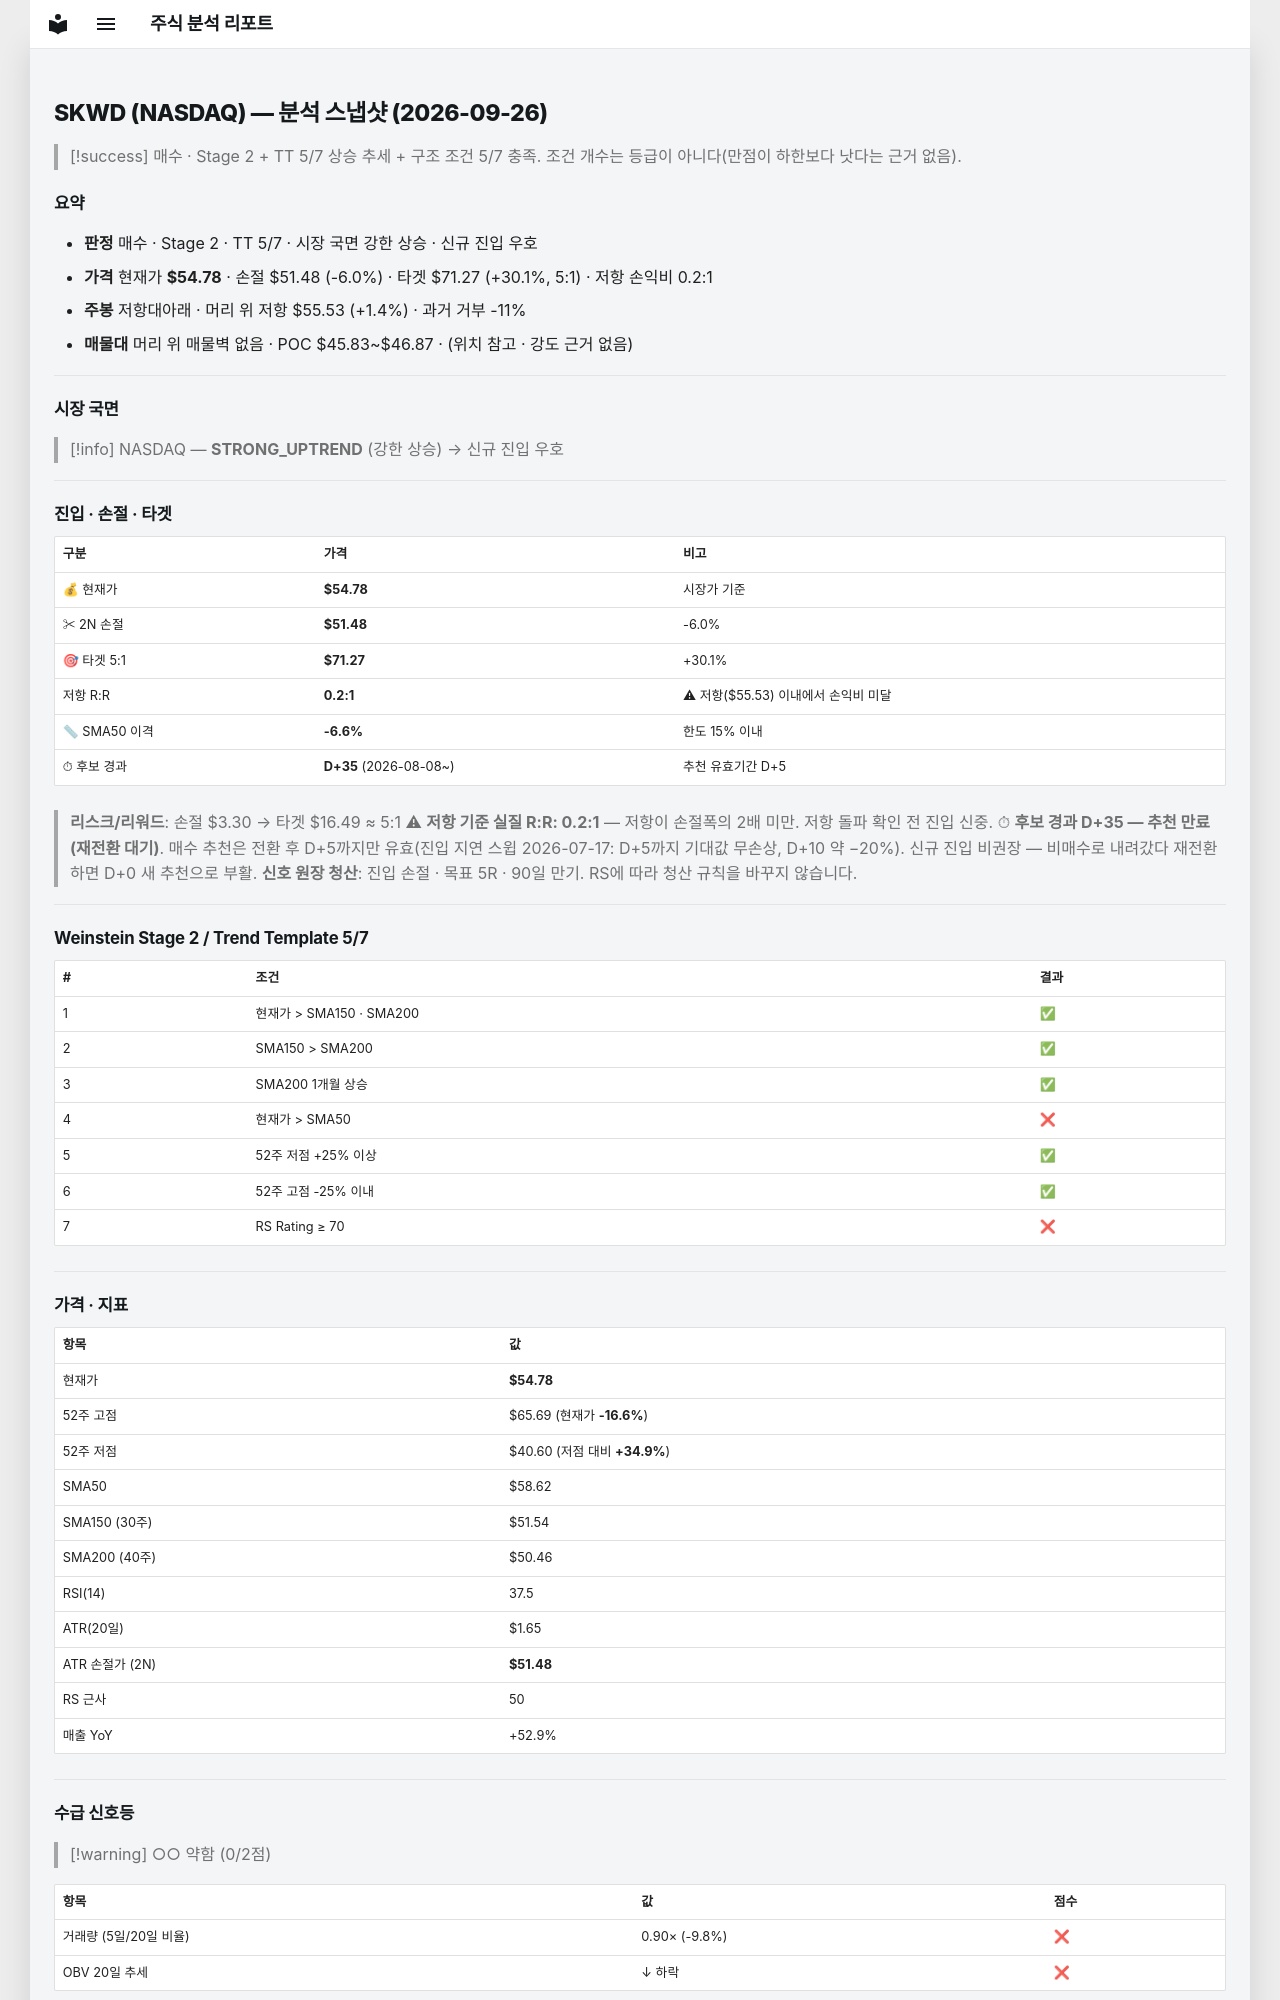

repository: soloandco/stock-reports · page: snapshots/SKWD-2026-09-26/index.html · generator: mkdocs

---
type: analysis-snapshot
title: SKWD 분석 스냅샷
ticker: SKWD
market: NASDAQ
created: 2026-09-26
updated: 2026-09-26
bar-date: 2026-09-25
verdict: 매수관찰
real-rr: 0.23
sma50-gap-pct: -6.6
candidate-days: 35
candidate-since: 2026-08-08
weekly-position: 저항대아래
weekly-overhead-price: 55.53
weekly-overhead-pct: 1.4
stage: 2
trend-template-score: 5
tt-max: 7
price: 54.779998779296875
stop-price: 51.48108526441531
market-regime: STRONG_UPTREND
supply-demand-score: 0/2
supply-demand-label: 약함
status: tracking
tags:
  - stock-agent
  - watchlist
  - SKWD
  - analysis
related:
  - "[[analysis-template]]"
---

# SKWD (NASDAQ) — 분석 스냅샷 (2026-09-26)

> [!success] 매수 · Stage 2 + TT 5/7
> 상승 추세 + 구조 조건 5/7 충족. 조건 개수는 등급이 아니다(만점이 하한보다 낫다는 근거 없음).

## 요약

- **판정** 매수 · Stage 2 · TT 5/7 · 시장 국면 강한 상승 · 신규 진입 우호
- **가격** 현재가 **$54.78** · 손절 $51.48 (-6.0%) · 타겟 $71.27 (+30.1%, 5:1) · 저항 손익비 0.2:1
- **주봉** 저항대아래 · 머리 위 저항 $55.53 (+1.4%) · 과거 거부 -11%
- **매물대** 머리 위 매물벽 없음 · POC $45.83~$46.87 · (위치 참고 · 강도 근거 없음)

---

## 시장 국면

> [!info] NASDAQ — **STRONG_UPTREND** (강한 상승) → 신규 진입 우호

---

## 진입 · 손절 · 타겟

| 구분 | 가격 | 비고 |
|------|------|------|
| 💰 현재가 | **$54.78** | 시장가 기준 |
| ✂ 2N 손절 | **$51.48** | -6.0% |
| 🎯 타겟 5:1 | **$71.27** | +30.1% |
| 저항 R:R | **0.2:1** | ⚠ 저항($55.53) 이내에서 손익비 미달 |
| 📏 SMA50 이격 | **-6.6%** | 한도 15% 이내 |
| ⏱ 후보 경과 | **D+35** (2026-08-08~) | 추천 유효기간 D+5 |

> **리스크/리워드**: 손절 $3.30 → 타겟 $16.49 ≈ 5:1
> ⚠ **저항 기준 실질 R:R: 0.2:1** — 저항이 손절폭의 2배 미만. 저항 돌파 확인 전 진입 신중.
> ⏱ **후보 경과 D+35 — 추천 만료(재전환 대기)**. 매수 추천은 전환 후 D+5까지만 유효(진입 지연 스윕 2026-07-17: D+5까지 기대값 무손상, D+10 약 −20%). 신규 진입 비권장 — 비매수로 내려갔다 재전환하면 D+0 새 추천으로 부활.
> **신호 원장 청산**: 진입 손절 · 목표 5R · 90일 만기. RS에 따라 청산 규칙을 바꾸지 않습니다.

---

## Weinstein Stage 2 / Trend Template 5/7

| # | 조건 | 결과 |
|---|------|------|
| 1 | 현재가 > SMA150 · SMA200 | ✅ |
| 2 | SMA150 > SMA200 | ✅ |
| 3 | SMA200 1개월 상승 | ✅ |
| 4 | 현재가 > SMA50 | ❌ |
| 5 | 52주 저점 +25% 이상 | ✅ |
| 6 | 52주 고점 -25% 이내 | ✅ |
| 7 | RS Rating ≥ 70 | ❌ |

---

## 가격 · 지표

| 항목 | 값 |
|------|---|
| 현재가 | **$54.78** |
| 52주 고점 | $65.69 (현재가 **-16.6%**) |
| 52주 저점 | $40.60 (저점 대비 **+34.9%**) |
| SMA50 | $58.62 |
| SMA150 (30주) | $51.54 |
| SMA200 (40주) | $50.46 |
| RSI(14) | 37.5 |
| ATR(20일) | $1.65 |
| ATR 손절가 (2N) | **$51.48** |
| RS 근사 | 50 |
| 매출 YoY | +52.9% |

---
## 수급 신호등

> [!warning] ○○ 약함 (0/2점)

| 항목 | 값 | 점수 |
|------|------|------|
| 거래량 (5일/20일 비율) | 0.90× (-9.8%) | ❌ |
| OBV 20일 추세 | ↓ 하락 | ❌ |

> **판독법**: 거래량이 20일 평균보다 20% 이상 많고 OBV(온밸런스볼륨)가 상승 중이면 매집 수급이 강한 것으로 판단합니다.

---
